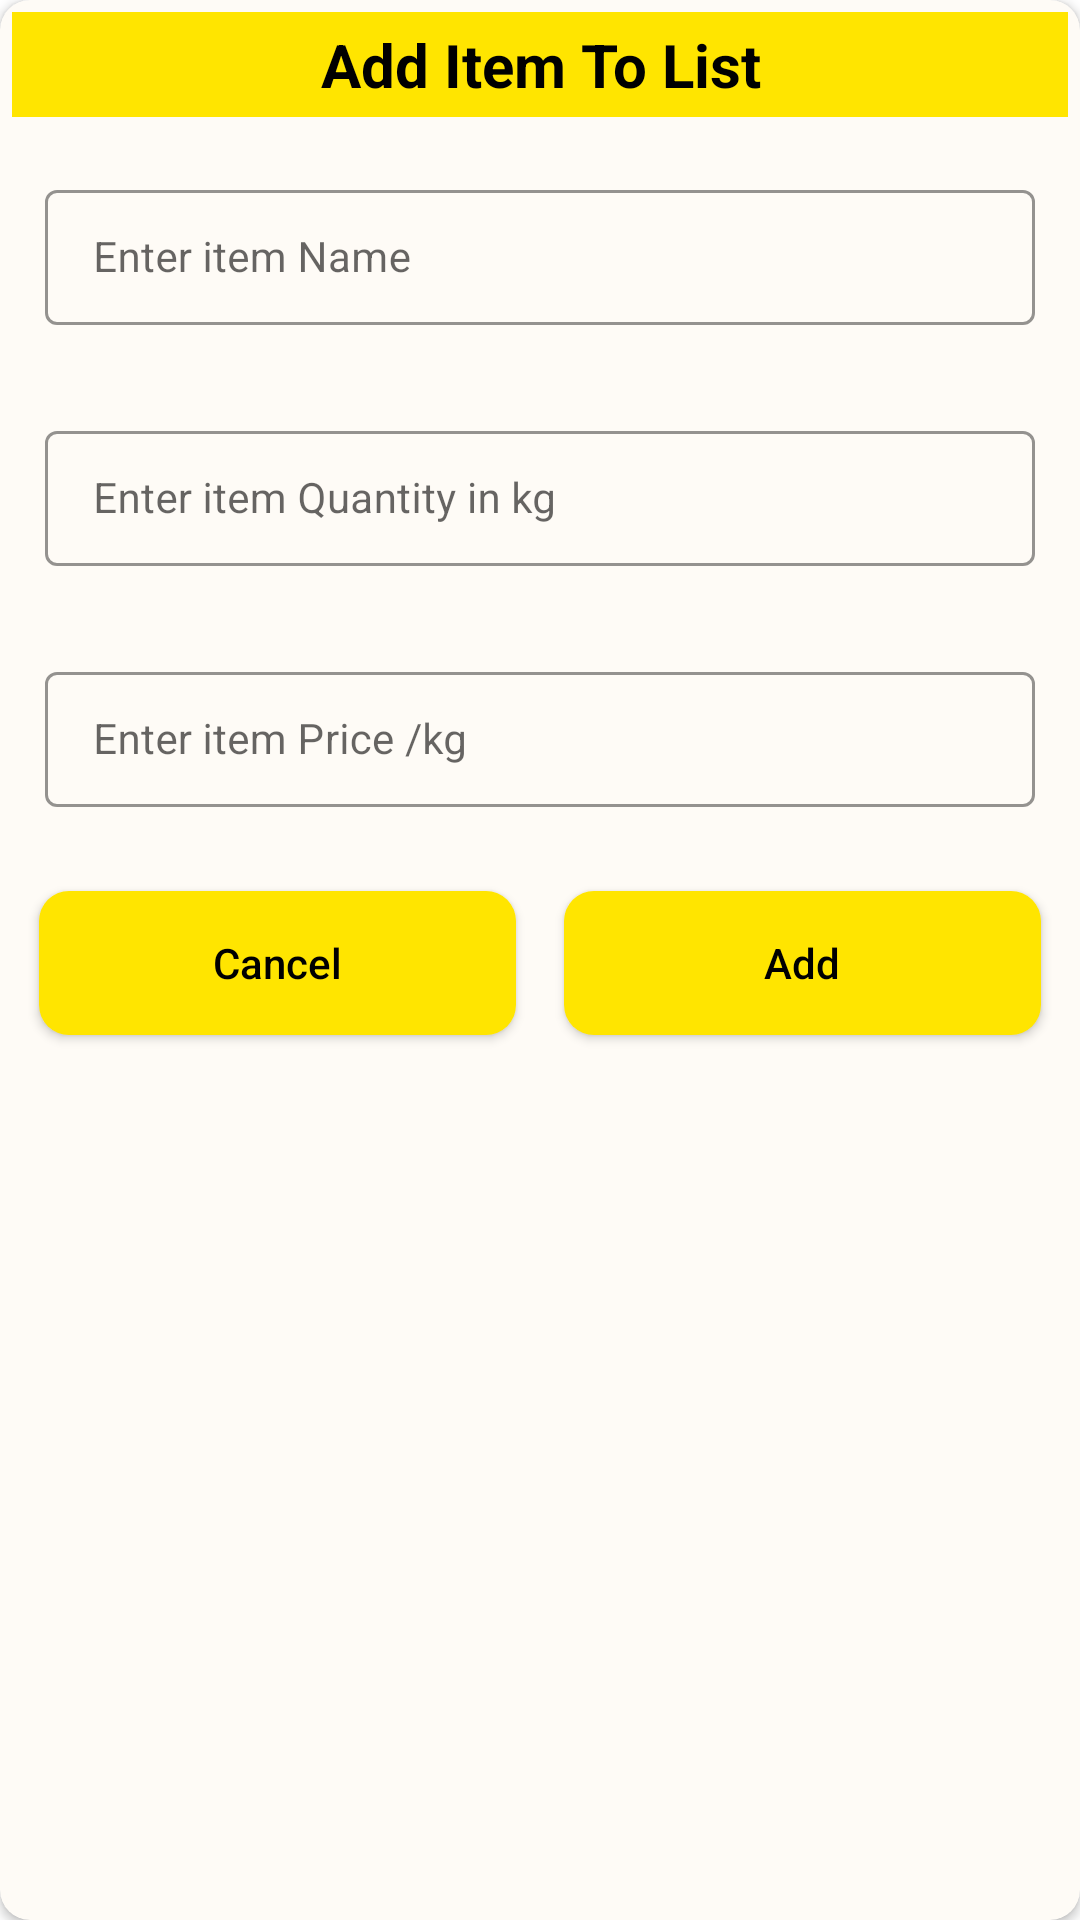

Android layout source for this screen:
<!-- AndroidManifest.xml: application theme Theme.GroceryCart -->
<!-- res/layout/grocery_add_dialog.xml -->
<?xml version="1.0" encoding="utf-8"?>
<androidx.cardview.widget.CardView xmlns:android="http://schemas.android.com/apk/res/android"
    android:layout_width="match_parent"
    android:layout_height="wrap_content"
    xmlns:app="http://schemas.android.com/apk/res-auto"
    android:layout_gravity="center"
    android:backgroundTint="#FEFBF6"
    android:background="@drawable/btn_bg"
    app:cardCornerRadius="10dp">
    <RelativeLayout
        android:layout_width="match_parent"
        android:layout_height="wrap_content"
        >

        <TextView
            android:id="@+id/idtvHeading"
            android:layout_width="match_parent"
            android:layout_height="wrap_content"
            android:layout_marginStart="4dp"
            android:layout_marginTop="4dp"
            android:layout_marginEnd="4dp"
            android:layout_marginBottom="4dp"
            android:background="@color/yellow"
            android:gravity="center"
            android:padding="4dp"
            android:text="Add Item To List"
            android:textAlignment="center"
            android:textAllCaps="false"
            android:textColor="@color/black"
            android:textSize="20sp"
            android:textStyle="bold" />

        <ImageView
            android:id="@+id/imageView"
            android:layout_width="65dp"
            android:layout_height="45dp"
            android:src="@drawable/ic_baseline_local_grocery_store_24"
            app:layout_constraintBottom_toBottomOf="parent"
            app:layout_constraintEnd_toEndOf="parent"
            app:layout_constraintHorizontal_bias="0.797"
            app:layout_constraintStart_toStartOf="parent"
            app:layout_constraintVertical_bias="0.0" />

        <LinearLayout
            android:layout_width="match_parent"
            android:layout_height="wrap_content"
            android:layout_below="@id/idtvHeading"
            android:orientation="vertical">
            <com.google.android.material.textfield.TextInputLayout
                android:layout_width="match_parent"
                android:layout_height="wrap_content"
                style="@style/TextInputEditTextTheme"
                android:layout_margin="10dp"
                android:padding="5dp"

                app:hintTextColor="@color/black"
                app:counterTextColor="@color/black">
                <com.google.android.material.textfield.TextInputEditText
                    android:layout_width="match_parent"
                    android:layout_height="wrap_content"
                    android:id="@+id/idEdtitemname"
                    android:textSize="14sp"
                    android:hint="Enter item Name"
                    android:inputType="text"
                    app:hintTextColor="@color/black"
                    app:counterTextColor="@color/black"
                    />
            </com.google.android.material.textfield.TextInputLayout>
            <com.google.android.material.textfield.TextInputLayout
                android:layout_width="match_parent"
                android:layout_height="wrap_content"
                style="@style/TextInputEditTextTheme"
                android:layout_margin="10dp"
                android:padding="5dp"

                app:hintTextColor="@color/black"
                app:counterTextColor="@color/black">
                <com.google.android.material.textfield.TextInputEditText
                    android:layout_width="match_parent"
                    android:layout_height="wrap_content"
                    android:id="@+id/idEdtitemquantity"
                    android:textSize="14sp"
                    android:hint="Enter item Quantity in kg"
                    android:inputType="numberDecimal"
                    app:hintTextColor="@color/black"
                    app:counterTextColor="@color/black"
                    />
            </com.google.android.material.textfield.TextInputLayout>
            <com.google.android.material.textfield.TextInputLayout
                android:layout_width="match_parent"
                android:layout_height="wrap_content"
                style="@style/TextInputEditTextTheme"
                android:layout_margin="10dp"
                android:padding="5dp"

                app:hintTextColor="@color/black"
                app:counterTextColor="@color/black">
                <com.google.android.material.textfield.TextInputEditText
                    android:layout_width="match_parent"
                    android:layout_height="wrap_content"
                    android:id="@+id/idEdtitemprice"
                    android:textSize="14sp"
                    android:hint="Enter item Price /kg"
                    android:inputType="numberDecimal"
                    app:hintTextColor="@color/black"
                    app:counterTextColor="@color/black"
                    />
            </com.google.android.material.textfield.TextInputLayout>
            <LinearLayout
                android:layout_width="match_parent"
                android:layout_height="wrap_content"
                android:orientation="horizontal"
                android:layout_margin="5dp"
                android:weightSum="2">
                <androidx.appcompat.widget.AppCompatButton
                    android:layout_width="0dp"
                    android:layout_height="wrap_content"
                    android:layout_weight="1"
                    android:layout_margin="8dp"
                    android:padding="5dp"
                    android:id="@+id/idbtncancel"
                    android:text="Cancel"
                    android:textColor="@color/black"
                    android:background="@drawable/btn_bg"
                    android:textAllCaps="false"
                    />
                <androidx.appcompat.widget.AppCompatButton
                    android:layout_width="0dp"
                    android:layout_height="wrap_content"
                    android:layout_weight="1"
                    android:layout_margin="8dp"
                    android:padding="5dp"
                    android:id="@+id/idbtnadd"
                    android:text="Add"
                    android:textColor="@color/black"
                    android:background="@drawable/btn_bg"
                    android:textAllCaps="false"
                    />
            </LinearLayout>
        </LinearLayout>

    </RelativeLayout>

</androidx.cardview.widget.CardView>
<!-- resources referenced by this layout -->
<resources>
  <color name="black">#FF000000</color>
  <color name="yellow">#FFE500</color>
  <!-- drawable btn_bg (drawable) -->
  <?xml version="1.0" encoding="utf-8"?>
  <shape android:shape="rectangle" xmlns:android="http://schemas.android.com/apk/res/android">
  <corners android:radius="10dp"/>
      <solid android:color="@color/yellow"/>
  </shape>
  <style name="TextInputEditTextTheme" parent="Widget.MaterialComponents.TextInputLayout.OutlinedBox.Dense">
          <item name="boxStrokeColor">@color/purple_700</item>
          <item name="boxStrokeWidth">1dp</item>
      </style>
  <style name="Theme.GroceryCart" parent="Theme.MaterialComponents.DayNight.NoActionBar">
          
          <item name="colorPrimary">@color/purple_500</item>
          <item name="colorPrimaryVariant">@color/purple_700</item>
          <item name="colorOnPrimary">@color/white</item>
          
          <item name="colorSecondary">@color/teal_200</item>
          <item name="colorSecondaryVariant">@color/teal_700</item>
          <item name="colorOnSecondary">@color/black</item>
          
          <item name="android:statusBarColor" tools:targetApi="l">?attr/colorPrimaryVariant</item>
          
      </style>
  <color name="purple_700">#FF3700B3</color>
  <color name="purple_500">#FF6200EE</color>
  <color name="white">#FFFFFFFF</color>
  <color name="teal_200">#FF03DAC5</color>
  <color name="teal_700">#FF018786</color>
</resources>
